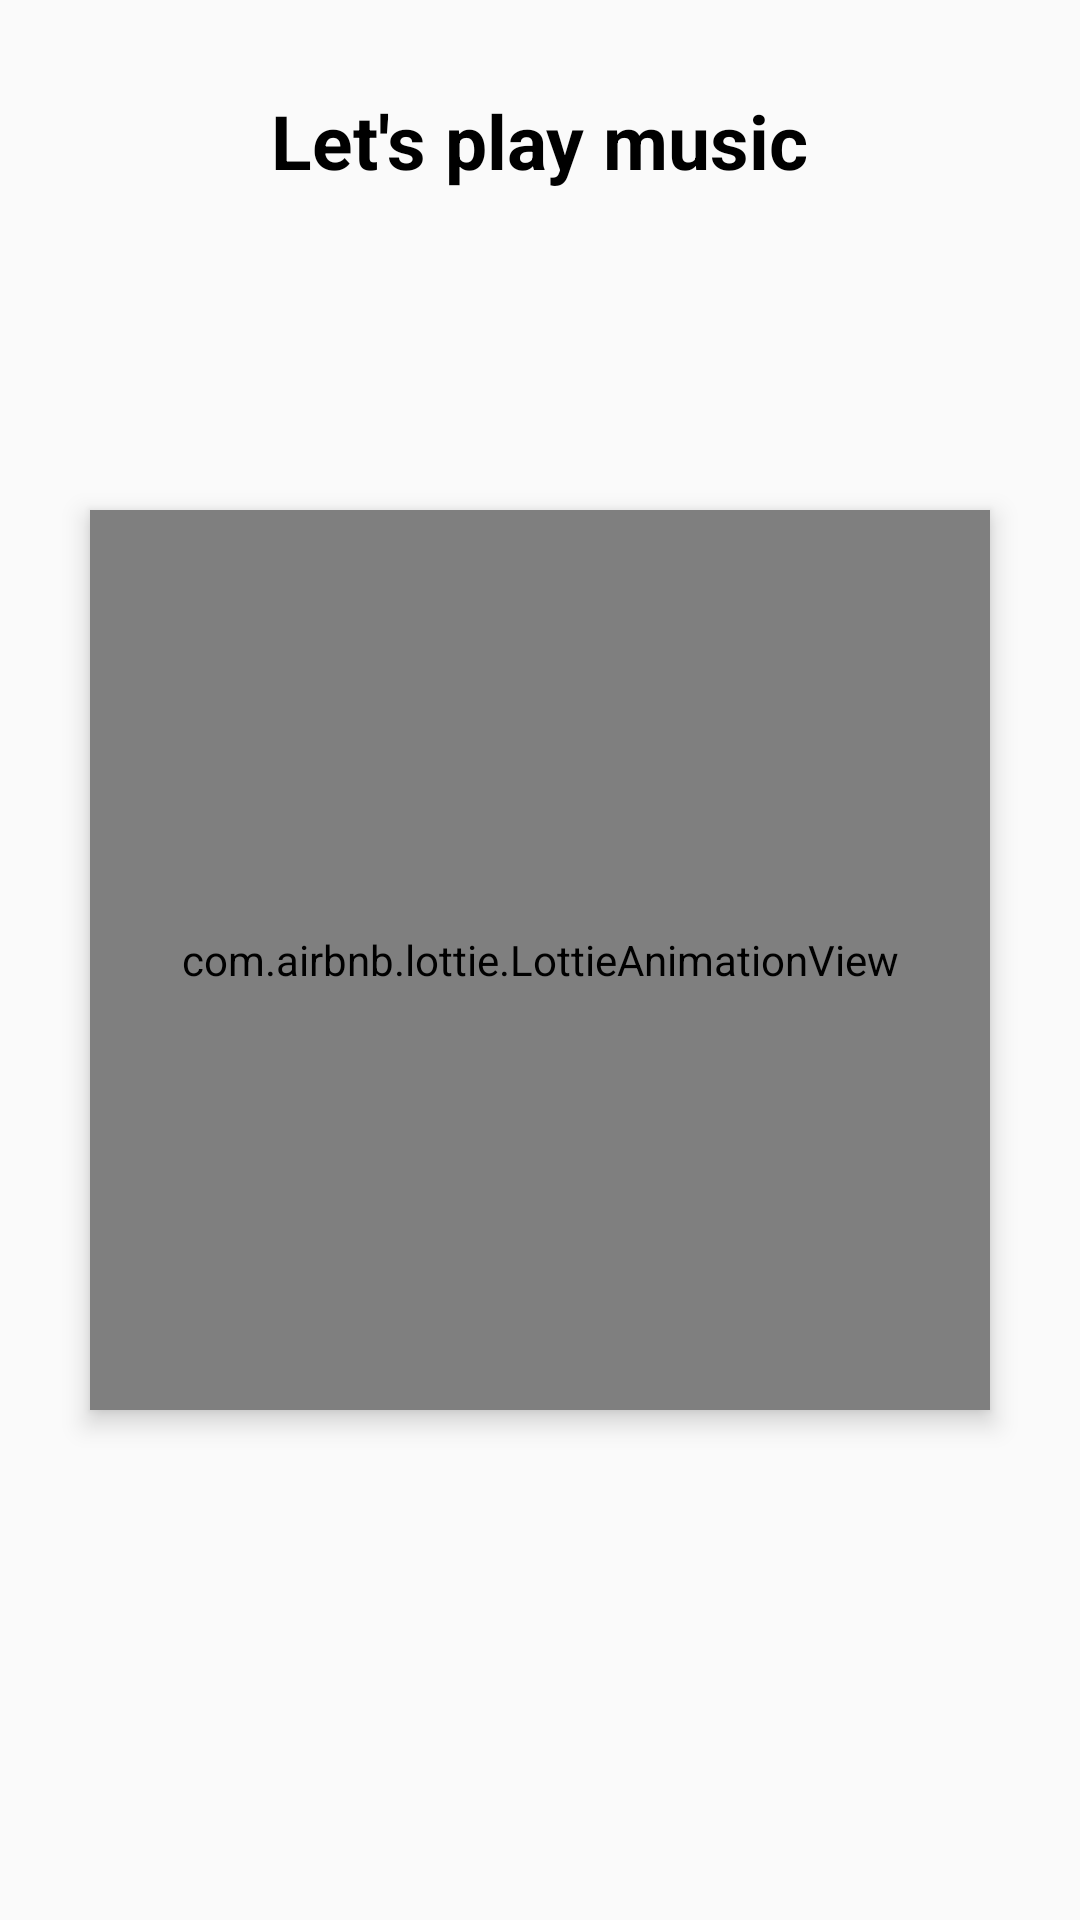

Here is an Android app screen rendered from its layout file. Give the layout XML and the strings, colors and styles it references.
<!-- AndroidManifest.xml: application theme Base.Theme.SoulSoundApp -->
<!-- res/layout/activity_splash.xml -->
<?xml version="1.0" encoding="utf-8"?>
<RelativeLayout xmlns:android="http://schemas.android.com/apk/res/android"
    xmlns:app="http://schemas.android.com/apk/res-auto"
    xmlns:tools="http://schemas.android.com/tools"
    android:layout_width="match_parent"
    android:layout_height="match_parent"

    tools:context=".activity.SplashActivity">

    <TextView
        android:id="@+id/tvWelcome"
        android:layout_width="265dp"
        android:layout_height="wrap_content"
        android:layout_alignParentTop="true"
        android:layout_centerHorizontal="true"
        android:gravity="center"
        android:layout_marginHorizontal="20dp"
        android:layout_marginVertical="30dp"
        android:text="Let's play music"
        android:textColor="@color/black"
        android:textSize="25sp"
        android:textStyle="bold" />

    <com.airbnb.lottie.LottieAnimationView
        android:id="@+id/lottie"
        android:layout_width="300dp"
        android:layout_height="300dp"
        android:layout_centerInParent="true"
        android:elevation="5dp"
        app:lottie_autoPlay="true"
        app:lottie_rawRes="@raw/animation"/>

</RelativeLayout>
<!-- resources referenced by this layout -->
<resources>
  <color name="black">#FF000000</color>
  <style name="Base.Theme.SoulSoundApp" parent="Theme.AppCompat.DayNight.NoActionBar">
          
          
      </style>
</resources>
